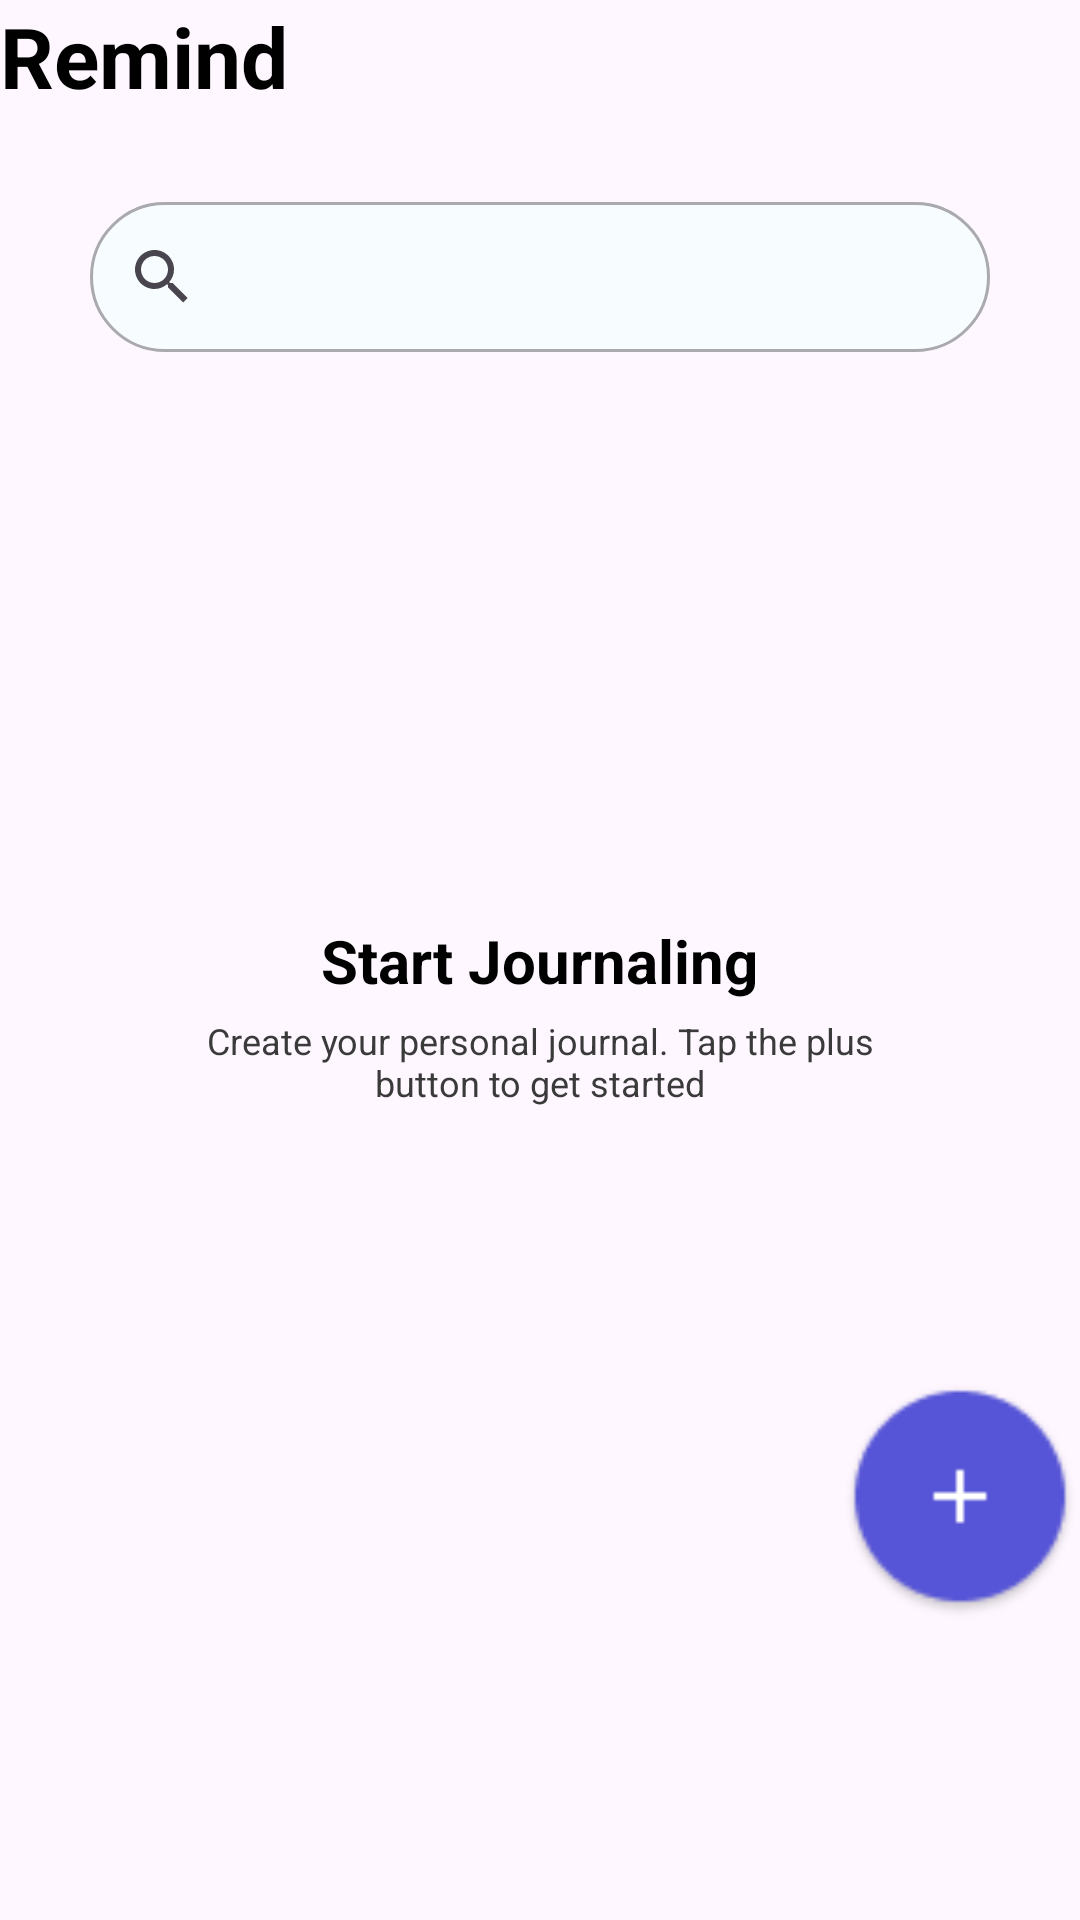

Layout XML and referenced resources for this Android screen:
<!-- AndroidManifest.xml: application theme Theme.Remind -->
<!-- res/layout/fragment_home.xml -->
<?xml version="1.0" encoding="utf-8"?>
<layout xmlns:android="http://schemas.android.com/apk/res/android"
    xmlns:app="http://schemas.android.com/apk/res-auto"
    xmlns:tools="http://schemas.android.com/tools"
    android:background="@color/primary"
    tools:context=".ui.HomeFragment">

    <data>
        
    </data>

    <androidx.constraintlayout.widget.ConstraintLayout
        android:layout_width="match_parent"
        android:layout_margin="20dp"
        android:layout_height="match_parent">
        <TextView
            android:id="@+id/text_home"
            android:layout_width="wrap_content"
            android:layout_height="wrap_content"
            android:text="@string/app_name"
            android:textStyle="bold"
            android:textColor="@color/black"
            android:textSize="28sp"
            app:layout_constraintTop_toTopOf="parent"
            app:layout_constraintStart_toStartOf="parent"
            />

        <androidx.appcompat.widget.SearchView
            app:layout_constraintTop_toBottomOf="@id/text_home"
            app:layout_constraintStart_toStartOf="parent"
            app:layout_constraintEnd_toEndOf="parent"
            android:layout_marginTop="30dp"
            android:layout_marginHorizontal="30dp"
            android:layout_width="match_parent"
            android:layout_height="50dp"
            android:id="@+id/search_view_all"
            android:textColorHint="@color/black"
            android:queryHint="Looking for a movie?"
            android:iconifiedByDefault="false"
            android:textColor="@color/black"
            android:background="@drawable/bg_editext_search" />


        <TextView
            android:id="@+id/home_descripton_title"
            android:layout_width="wrap_content"
            android:layout_height="wrap_content"
            android:text="Start Journaling"
            android:textStyle="bold"
            android:textColor="@color/black"
            android:textSize="20sp"
            app:layout_constraintTop_toTopOf="parent"
            app:layout_constraintStart_toStartOf="parent"
            app:layout_constraintEnd_toEndOf="parent"
            app:layout_constraintBottom_toBottomOf="parent"
            />
        <TextView
            android:id="@+id/home_descripton_content"
            android:layout_width="250dp"
            android:layout_height="wrap_content"
            android:text="Create your personal journal. Tap the plus button to get started"
            android:textColor="@color/grey"
            android:textSize="12sp"
            android:gravity="center"
            android:layout_marginTop="5dp"
            app:layout_constraintTop_toBottomOf="@id/home_descripton_title"
            app:layout_constraintStart_toStartOf="parent"
            app:layout_constraintEnd_toEndOf="parent"
            />
        <ImageView
            android:id="@+id/add_journal"
            app:layout_constraintEnd_toEndOf="parent"
            app:layout_constraintBottom_toBottomOf="parent"
            android:src="@drawable/add_journal"
            android:layout_width="80dp"
            android:layout_height="80dp"
            android:layout_marginBottom="100dp"
            android:elevation="38dp"

            />




    </androidx.constraintlayout.widget.ConstraintLayout>
</layout>
<!-- resources referenced by this layout -->
<resources>
  <color name="black">#FF000000</color>
  <color name="grey">#3A3A3A</color>
  <color name="primary">#F5F9FF</color>
  <!-- drawable add_journal: png bitmap (drawable, 2779 bytes) -->
  <!-- drawable bg_editext_search (drawable) -->
  <?xml version="1.0" encoding="utf-8"?>
  <selector xmlns:android="http://schemas.android.com/apk/res/android">
      <item>
          <shape android:shape="rectangle">
              <solid android:color="#F7FCFF"/>
              <corners android:radius="50dp"/>
              <stroke android:width="1dp" android:color="@color/light_dark"/>
          </shape>
      </item>
  </selector>
  <string name="app_name">Remind</string>
  <style name="Theme.Remind" parent="Base.Theme.Remind" />
  <color name="light_dark">#AAA9AE</color>
  <style name="Base.Theme.Remind" parent="Theme.Material3.DayNight">
          
           <item name="colorPrimary">@color/black</item>
      </style>
</resources>
